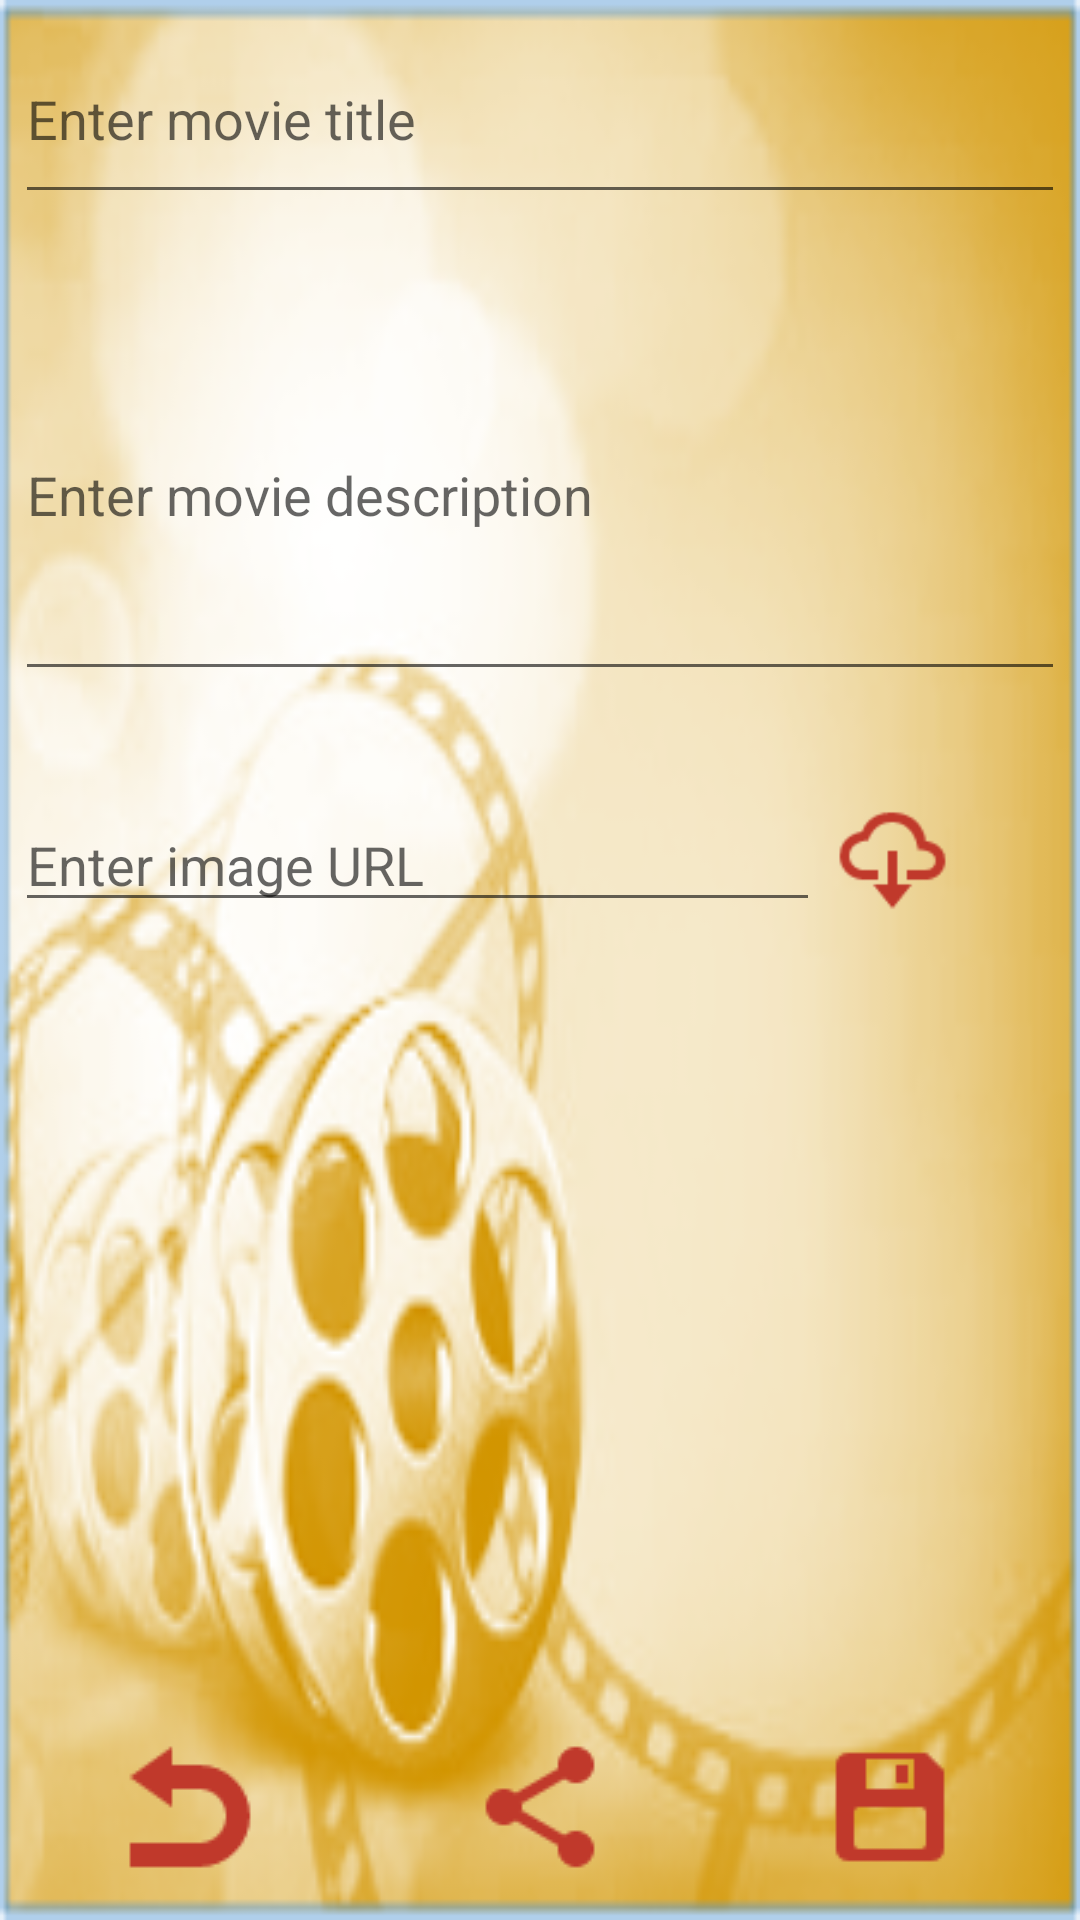

Android layout source for this screen:
<!-- AndroidManifest.xml: application theme AppTheme -->
<!-- res/layout/activity_add_edit_movie.xml -->
<?xml version="1.0" encoding="utf-8"?>
<LinearLayout xmlns:android="http://schemas.android.com/apk/res/android"
    xmlns:app="http://schemas.android.com/apk/res-auto"
    xmlns:tools="http://schemas.android.com/tools"
    android:orientation="vertical"
    android:id="@+id/activity_add_edit_movie"
    android:layout_width="match_parent"
    android:layout_height="match_parent"
    tools:context="com.myapps.and.movielib.AddEditMovie"
    android:weightSum="11"
    android:paddingLeft="@dimen/activity_horizontal_margin"
    android:paddingRight="@dimen/activity_horizontal_margin"
    android:paddingBottom="@dimen/activity_vertical_margin"
    android:paddingTop="@dimen/activity_vertical_margin">

    <LinearLayout
        android:layout_width="match_parent"
        android:layout_height="0dp"
        android:orientation="vertical"
        android:weightSum="3"
        android:layout_weight="4">

        <EditText
            android:layout_width="match_parent"
            android:layout_height="wrap_content"
            android:ems="10"
            android:id="@+id/eSubjectET"
            android:hint="@string/subject_hint"
            android:layout_weight="1"
            android:layout_marginBottom="10dp"
            android:ellipsize="end"
            android:inputType="text"
            android:maxLines="1" />

        <EditText
            android:layout_width="match_parent"
            android:layout_height="wrap_content"
            android:ems="10"
            android:id="@+id/eBodyET"
            android:hint="@string/body_hint"
            android:inputType="textMultiLine"
            android:layout_weight="2"
            android:layout_marginTop="15dp"
            android:maxLines="3"
            android:minLines="3" />

    </LinearLayout>

    <LinearLayout
        android:orientation="horizontal"
        android:layout_width="match_parent"
        android:layout_height="0dp"
        android:layout_weight="2"
        android:weightSum="9"
        android:gravity="center_vertical">

        <EditText
            android:layout_width="0dp"
            android:layout_height="wrap_content"
            android:inputType="textNoSuggestions"
            android:ems="10"
            android:id="@+id/eUrlET"
            android:hint="@string/url_hint"
            android:layout_weight="7"
            android:gravity="bottom"
            android:layout_marginRight="5dp"
            android:ellipsize="end"
            android:singleLine="true"
            android:scrollHorizontally="true"
            android:maxLines="1" />

        <ImageButton
            android:layout_width="0dp"
            android:layout_height="wrap_content"
            app:srcCompat="@drawable/downloading"
            android:id="@+id/eShowImageIB"
            android:layout_weight="1"
            android:scaleType="centerInside"
            android:visibility="visible"
            android:layout_gravity="center"
            android:background="@android:color/transparent" />

        <ImageView
            android:layout_width="0dp"
            android:layout_height="wrap_content"
            app:srcCompat="@drawable/pin"
            android:id="@+id/eAttachedIV"
            android:layout_weight="1"
            android:focusable="false"
            android:focusableInTouchMode="false"
            android:longClickable="false"
            android:clickable="false"
            android:visibility="gone" />
    </LinearLayout>

    <ImageView
        android:layout_width="match_parent"
        android:layout_height="0dp"
        app:srcCompat="@mipmap/ic_launcher"
        android:id="@+id/movieIV"
        android:layout_weight="4"
        android:visibility="invisible"
        android:layout_marginBottom="10dp" />

    <LinearLayout
        android:orientation="horizontal"
        android:layout_width="match_parent"
        android:layout_height="0dp"
        android:layout_weight="1">

        <ImageButton
            android:layout_width="wrap_content"
            android:layout_height="wrap_content"
            app:srcCompat="@drawable/undo"
            android:id="@+id/eCancelIB"
            android:layout_weight="1"
            android:scaleType="centerInside"
            android:background="@android:color/transparent" />

        <ImageButton
            android:layout_width="wrap_content"
            android:layout_height="wrap_content"
            app:srcCompat="@drawable/sharing"
            android:id="@+id/eShareIB"
            android:layout_weight="1"
            android:scaleType="centerInside"
            android:background="@android:color/transparent" />

        <ImageButton
            android:layout_width="wrap_content"
            android:layout_height="wrap_content"
            app:srcCompat="@drawable/saving"
            android:id="@+id/eSaveIB"
            android:layout_weight="1"
            android:scaleType="centerInside"
            android:background="@android:color/transparent" />

    </LinearLayout>
</LinearLayout>
<!-- resources referenced by this layout -->
<resources>
  <dimen name="activity_horizontal_margin">5dp</dimen>
  <dimen name="activity_vertical_margin">5dp</dimen>
  <!-- drawable downloading: png bitmap (drawable, 1052 bytes) -->
  <!-- drawable pin: png bitmap (drawable, 676 bytes) -->
  <!-- drawable saving: png bitmap (drawable, 501 bytes) -->
  <!-- drawable sharing: png bitmap (drawable, 788 bytes) -->
  <!-- drawable undo: png bitmap (drawable, 771 bytes) -->
  <string name="body_hint">Enter movie description</string>
  <string name="subject_hint">Enter movie title</string>
  <string name="url_hint">Enter image URL</string>
  <style name="AppTheme" parent="Theme.AppCompat.Light">
          
          <item name="colorPrimary">@color/colorPrimary</item>
          <item name="colorPrimaryDark">@color/colorPrimaryDark</item>
          <item name="colorAccent">@color/colorAccent</item>
          <item name="android:windowBackground">@drawable/mylibbg</item>
          <item name="android:textColorPrimary">@color/itemTxtColor</item>
          <item name="android:textColor">@color/itemTxtColor</item>
          <item name="android:textSize">@dimen/app_txt_size</item>
          <item name="android:actionMenuTextColor">@color/colorAccent</item>
          <item name="actionMenuTextColor">@color/colorAccent</item>
      </style>
  <color name="colorPrimary">#d69c20</color>
  <color name="colorPrimaryDark">#8e6611</color>
  <color name="colorAccent">#c0392b</color>
  <!-- drawable mylibbg: png bitmap (drawable, 71957 bytes) -->
  <color name="itemTxtColor">#114f75</color>
  <dimen name="app_txt_size">18sp</dimen>
</resources>
